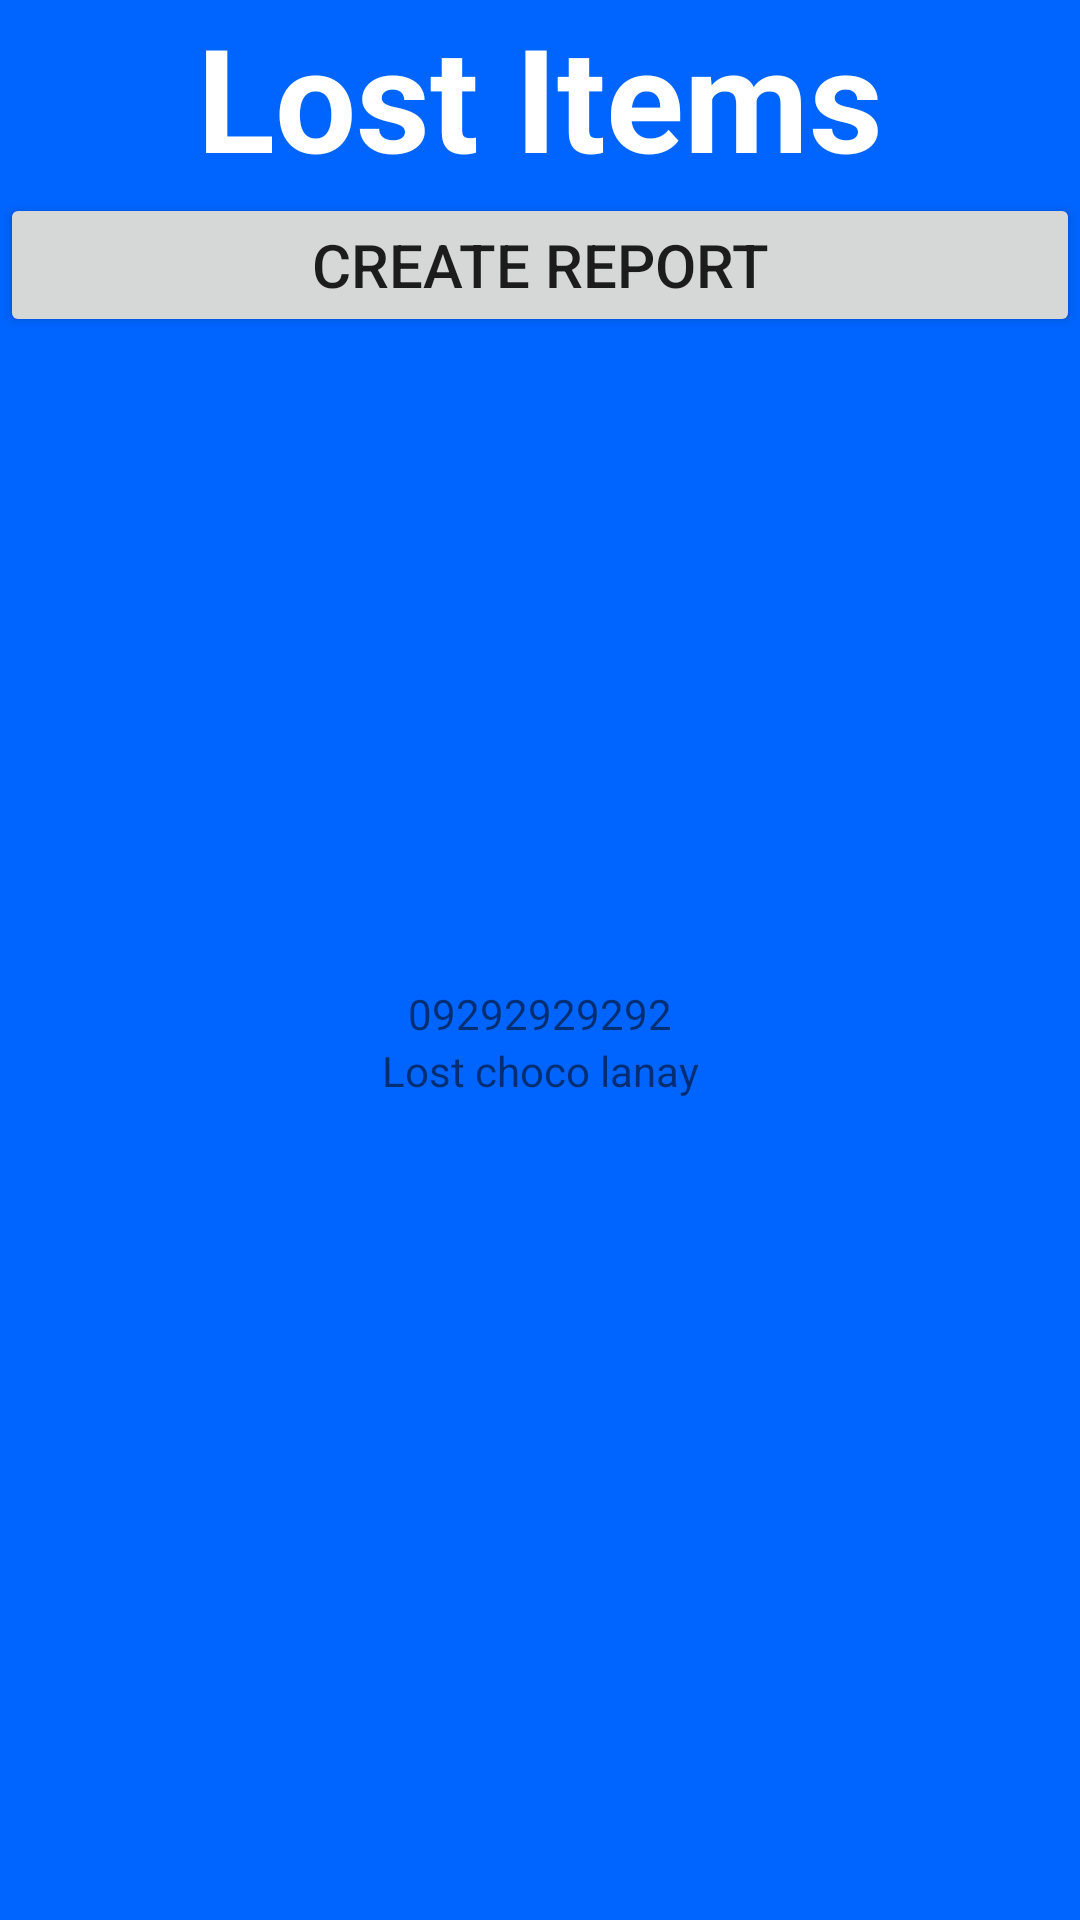

Reconstruct the res/layout file that produces this screen, plus the resources it refers to.
<!-- AndroidManifest.xml: application theme Theme.FoundMyNotes -->
<!-- res/layout/display2.xml -->
<?xml version="1.0" encoding="utf-8"?>
<androidx.constraintlayout.widget.ConstraintLayout xmlns:android="http://schemas.android.com/apk/res/android"
    xmlns:app="http://schemas.android.com/apk/res-auto"
    xmlns:tools="http://schemas.android.com/tools"
    android:layout_width="match_parent"
    android:layout_height="match_parent">

    <LinearLayout
        android:id="@+id/yourLinearLayoutId"
        android:layout_width="match_parent"
        android:layout_height="match_parent"
        android:background="@color/blue"
        android:orientation="vertical">

        <TextView
            android:id="@+id/textView2"
            android:layout_width="match_parent"
            android:layout_height="wrap_content"
            android:gravity="center"
            android:text="Lost Items"
            android:textColor="@color/white"
            android:textSize="48sp"
            android:textStyle="bold"
            app:layout_constraintEnd_toEndOf="parent"
            app:layout_constraintStart_toStartOf="parent"
            app:layout_constraintTop_toTopOf="parent" />

        <Button
            android:id="@+id/createLost"
            android:layout_width="match_parent"
            android:layout_height="wrap_content"
            android:layout_marginBottom="16dp"
            android:text="Create Report"
            android:textSize="20sp"
            app:layout_constraintBottom_toBottomOf="parent"
            app:layout_constraintEnd_toEndOf="parent"
            app:layout_constraintStart_toStartOf="parent" />

        <ImageView
            android:id="@+id/imageView"
            android:layout_width="200dp"
            android:layout_height="200dp"
            android:layout_gravity="center_horizontal"
            android:contentDescription="Choco Lanay"
            android:maxWidth="500dp"
            android:maxHeight="500dp"
            tools:srcCompat="@drawable/chocolanay" />

        <TextView
            android:id="@+id/textView4"
            android:layout_width="match_parent"
            android:layout_height="wrap_content"
            android:clickable="true"
            android:gravity="center"
            android:text="09292929292" />

        <TextView
            android:id="@+id/textView12"
            android:layout_width="match_parent"
            android:layout_height="wrap_content"
            android:gravity="center"
            android:text="Lost choco lanay" />


    </LinearLayout>
</androidx.constraintlayout.widget.ConstraintLayout>
<!-- resources referenced by this layout -->
<resources>
  <color name="blue">#0065FF</color>
  <color name="white">#FFFFFFFF</color>
  <style name="Theme.FoundMyNotes" parent="Theme.MaterialComponents.DayNight.NoActionBar">
          
          <item name="colorPrimary">@color/blue</item>
          <item name="colorPrimaryVariant">@color/orange</item>
          <item name="colorOnPrimary">@color/white</item>
          
          <item name="colorSecondary">@color/teal_200</item>
          <item name="colorSecondaryVariant">@color/teal_700</item>
          <item name="colorOnSecondary">@color/black</item>
          
          <item name="android:statusBarColor">?attr/colorPrimaryVariant</item>
          
          android:theme="@style/"
      </style>
  <color name="orange">#FF9900</color>
  <color name="teal_200">#FF03DAC5</color>
  <color name="teal_700">#FF018786</color>
  <color name="black">#FF000000</color>
</resources>
